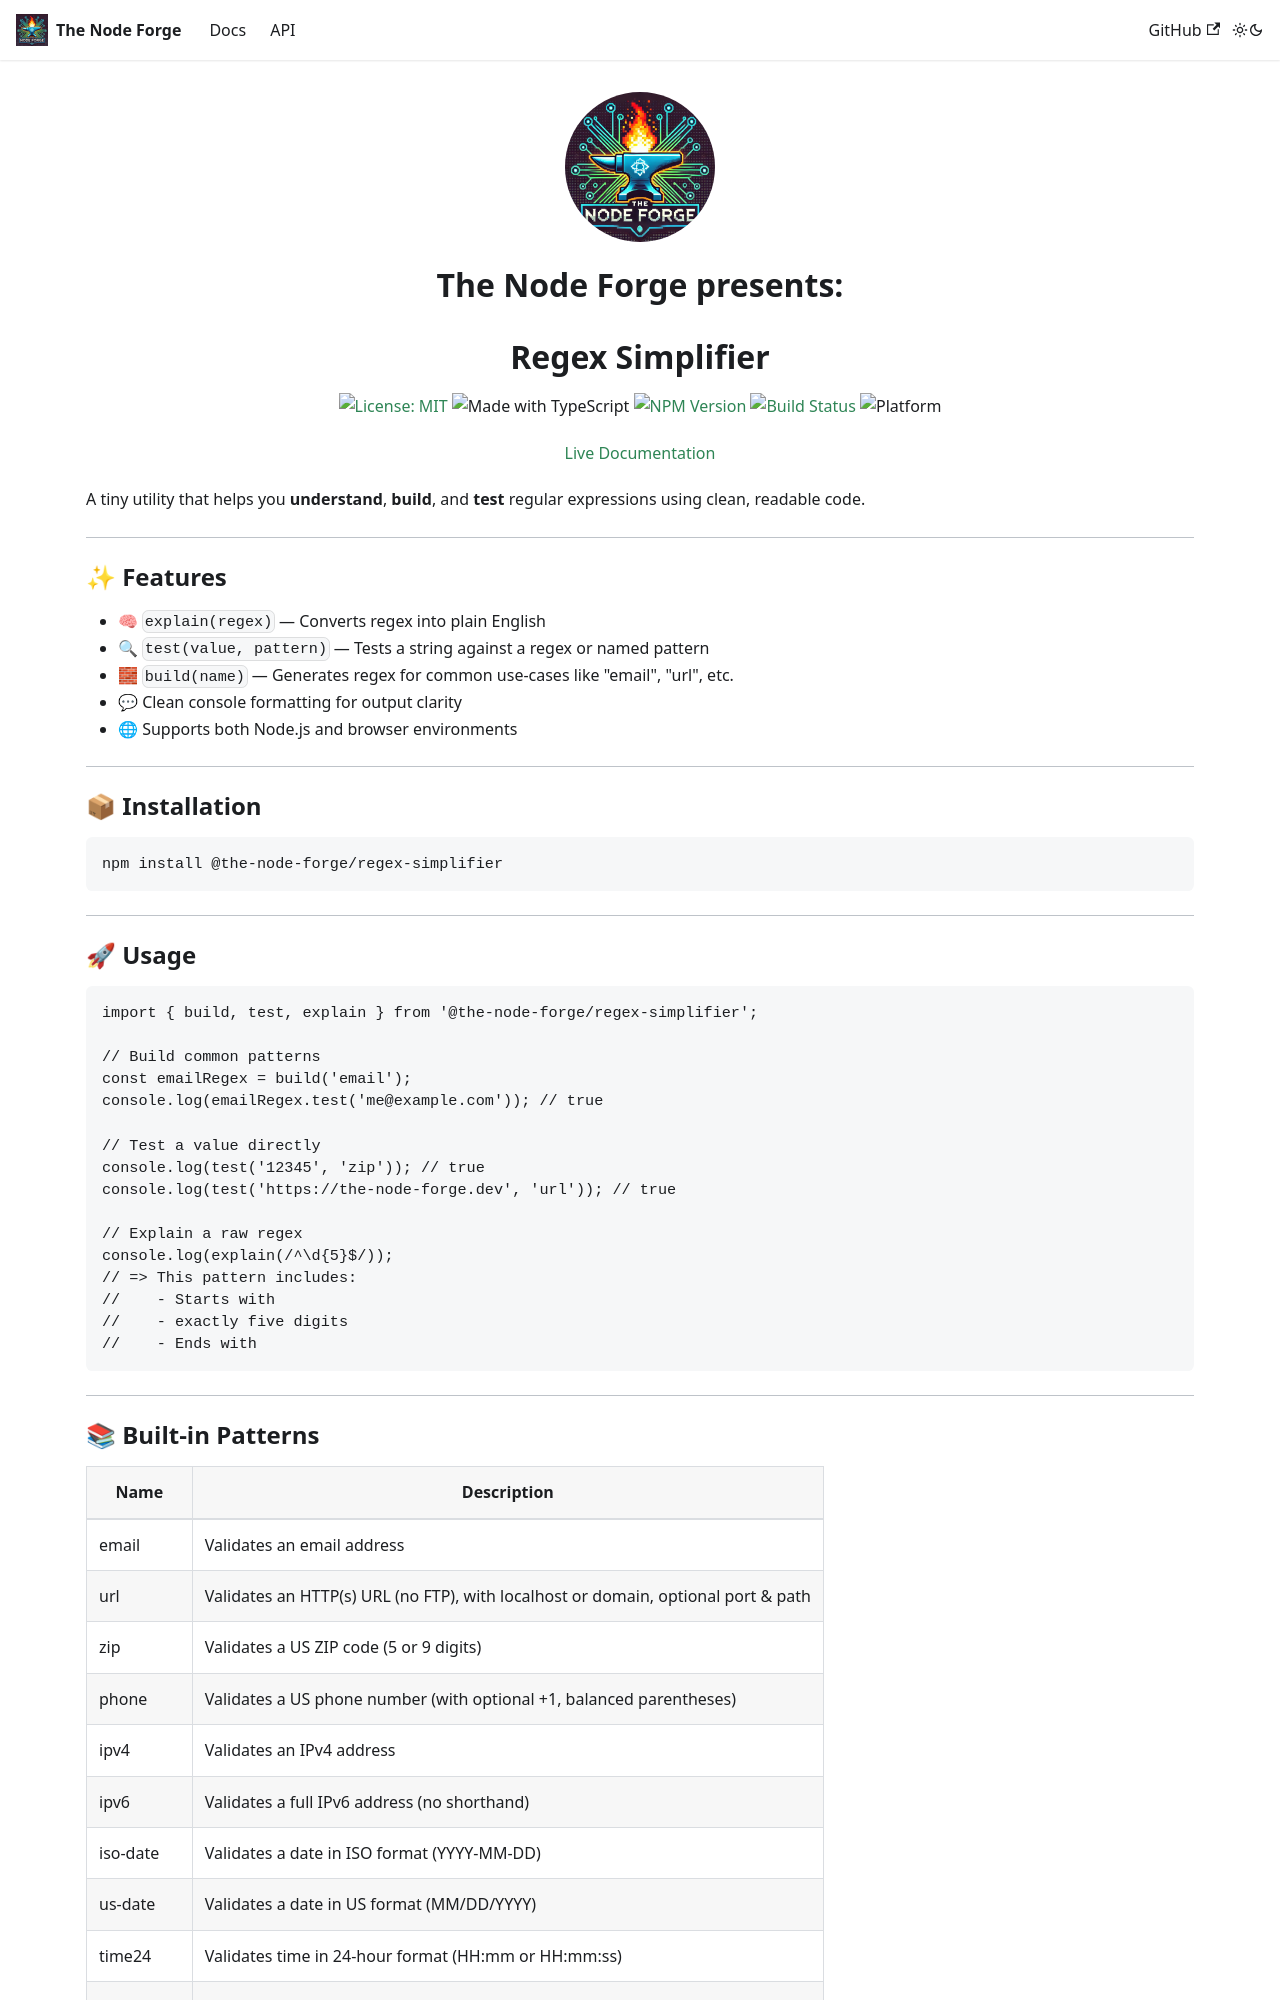

repository: The-Node-Forge/regex-simplifier · page: index.html · generator: docusaurus

<div align="center">

# Regex Simplifier

[![License: MIT](https://img.shields.io/badge/License-MIT-yellow.svg)](https://opensource.org/licenses/MIT)
![Made with TypeScript](https://img.shields.io/badge/Made%20with-TypeScript-007acc)
[![NPM Version](https://img.shields.io/npm/v/@the-node-forge/regex-simplifier)](https://www.npmjs.com/package/@the-node-forge/regex-simplifier)
[![Build Status](https://img.shields.io/github/actions/workflow/status/the-node-forge/regex-simplifier/ci.yaml?branch=main)](https://github.com/The-Node-Forge/regex-simplifier/actions)
![Platform](https://img.shields.io/badge/platform-node%20%7C%20browser-brightgreen)

[Live Documentation](https://the-node-forge.github.io/regex-simplifier/)

</div>

A tiny utility that helps you **understand**, **build**, and **test** regular
expressions using clean, readable code.

---

## ✨ Features

- 🧠 `explain(regex)` — Converts regex into plain English
- 🔍 `test(value, pattern)` — Tests a string against a regex or named pattern
- 🧱 `build(name)` — Generates regex for common use-cases like "email", "url", etc.
- 💬 Clean console formatting for output clarity
- 🌐 Supports both Node.js and browser environments

---

## 📦 Installation

```bash
npm install @the-node-forge/regex-simplifier
```

---

## 🚀 Usage

```ts
import { build, test, explain } from '@the-node-forge/regex-simplifier';

// Build common patterns
const emailRegex = build('email');
console.log(emailRegex.test('me@example.com')); // true

// Test a value directly
console.log(test('12345', 'zip')); // true
console.log(test('https://the-node-forge.dev', 'url')); // true

// Explain a raw regex
console.log(explain(/^\d{5}$/));
// => This pattern includes:
//    - Starts with
//    - exactly five digits
//    - Ends with
```

---
